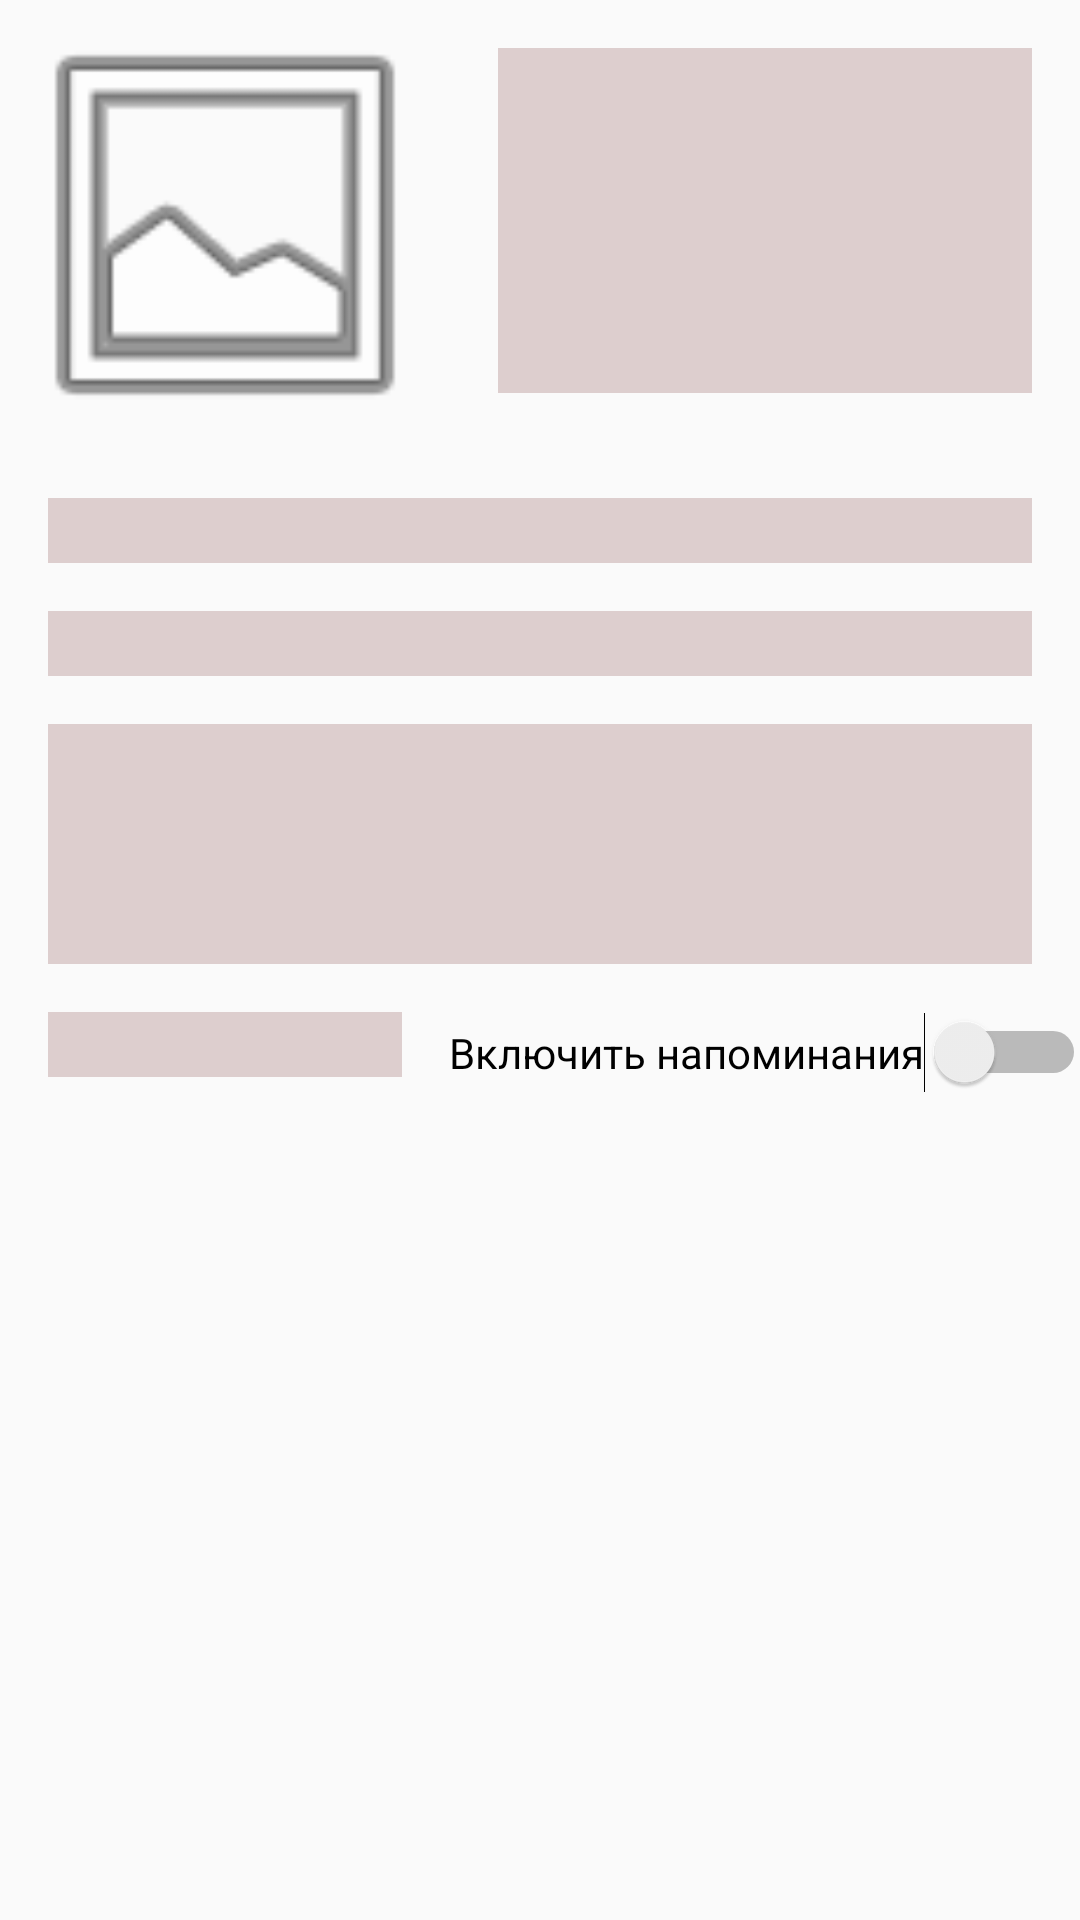

This screen was rendered from an Android layout file. Write that file and the resources it references.
<!-- AndroidManifest.xml: application theme AppTheme -->
<!-- res/layout/fragment_details.xml -->
<?xml version="1.0" encoding="utf-8"?>
<androidx.constraintlayout.widget.ConstraintLayout
    xmlns:android="http://schemas.android.com/apk/res/android"
    xmlns:app="http://schemas.android.com/apk/res-auto"
    xmlns:tools="http://schemas.android.com/tools"
    android:layout_width="match_parent"
    android:layout_height="400dp">
    <ImageView
        android:id="@+id/ContactDetailPhoto"
        android:layout_width="0dp"
        android:layout_height="150dp"
        app:layout_constraintBottom_toTopOf="@+id/guideline"
        app:layout_constraintEnd_toStartOf="@+id/guideline2"
        app:layout_constraintHorizontal_bias="0.0"
        app:layout_constraintStart_toStartOf="parent"
        app:layout_constraintTop_toTopOf="parent"
        app:srcCompat="@android:drawable/ic_menu_gallery"
        android:contentDescription="TODO" />
    <TextView
        android:id="@+id/ContactDetailName"
        style="@style/MyTextMarginPadding"
        android:layout_width="0dp"
        android:layout_height="115dp"
        android:paddingTop="25dp"
        app:layout_constraintEnd_toEndOf="parent"
        app:layout_constraintHorizontal_bias="0.0"
        app:layout_constraintStart_toEndOf="@+id/ContactDetailPhoto"
        app:layout_constraintTop_toTopOf="parent" />
    <TextView
        android:id="@+id/ContactDetailPhone"
        style="@style/MyTextMarginPadding"
        android:layout_width="0dp"
        android:layout_height="wrap_content"
        app:layout_constraintEnd_toEndOf="parent"
        app:layout_constraintHorizontal_bias="0.531"
        app:layout_constraintStart_toStartOf="parent"
        app:layout_constraintTop_toTopOf="@+id/guideline" />
    <TextView
        android:id="@+id/ContactDetailEmail"
        style="@style/MyTextMarginPadding"
        android:layout_width="0dp"
        android:layout_height="wrap_content"
        app:layout_constraintEnd_toEndOf="parent"
        app:layout_constraintHorizontal_bias="0.421"
        app:layout_constraintStart_toStartOf="parent"
        app:layout_constraintTop_toBottomOf="@+id/ContactDetailPhone" />
    <TextView
        android:id="@+id/ContactDetailNotes"
        style="@style/MyTextMarginPadding"
        android:layout_width="0dp"
        android:layout_height="80dp"
        app:layout_constraintEnd_toEndOf="parent"
        app:layout_constraintStart_toStartOf="parent"
        app:layout_constraintTop_toBottomOf="@+id/ContactDetailEmail" />
   <androidx.constraintlayout.widget.Guideline
        android:id="@+id/guideline"
        android:layout_width="wrap_content"
        android:layout_height="wrap_content"
        android:orientation="horizontal"
        app:layout_constraintGuide_begin="150dp" />
    <androidx.constraintlayout.widget.Guideline
        android:id="@+id/guideline2"
        android:layout_width="wrap_content"
        android:layout_height="wrap_content"
        android:orientation="vertical"
        app:layout_constraintGuide_begin="150dp" />
    <TextView
        android:id="@+id/ContactDetailsBirthday"
        style="@style/MyTextMarginPadding"
        android:layout_width="0dp"
        android:layout_height="wrap_content"
        app:layout_constraintEnd_toStartOf="@+id/guideline2"
        app:layout_constraintStart_toStartOf="parent"
        app:layout_constraintTop_toBottomOf="@+id/ContactDetailNotes" />
    <Switch
        android:id="@+id/ContactDetailsSwitcher"
        android:layout_width="wrap_content"
        android:layout_height="wrap_content"
        android:layout_marginTop="16dp"
        android:text="@string/birhdaySwitcher"
        app:layout_constraintEnd_toEndOf="parent"
        app:layout_constraintHorizontal_bias="0.258"
        app:layout_constraintStart_toStartOf="@+id/guideline2"
        app:layout_constraintTop_toBottomOf="@+id/ContactDetailNotes" />
</androidx.constraintlayout.widget.ConstraintLayout>
<!-- resources referenced by this layout -->
<resources>
  <string name="birhdaySwitcher">Включить напоминания</string>
  <style name="MyTextMarginPadding" parent="@android:style/TextAppearance">
          <item name="android:textColor">#0C0B0B</item>
          <item name="android:textSize">16sp</item>
          <item name="android:background">#FFDDCECE</item>
          <item name="android:layout_marginLeft">16dp</item>
          <item name="android:layout_marginRight">16dp</item>
          <item name="android:layout_marginTop">16dp</item>
          <item name="android:paddingLeft">8dp</item>
      </style>
  <style name="AppTheme" parent="Theme.AppCompat.Light.DarkActionBar">
          
          <item name="colorPrimary">@color/colorPrimary</item>
          <item name="colorPrimaryDark">@color/colorPrimaryDark</item>
          <item name="colorAccent">@color/colorAccent</item>
      </style>
  <color name="colorPrimary">#a2642d</color>
  <color name="colorPrimaryDark">#a2642d</color>
  <color name="colorAccent">#f91f05</color>
</resources>
